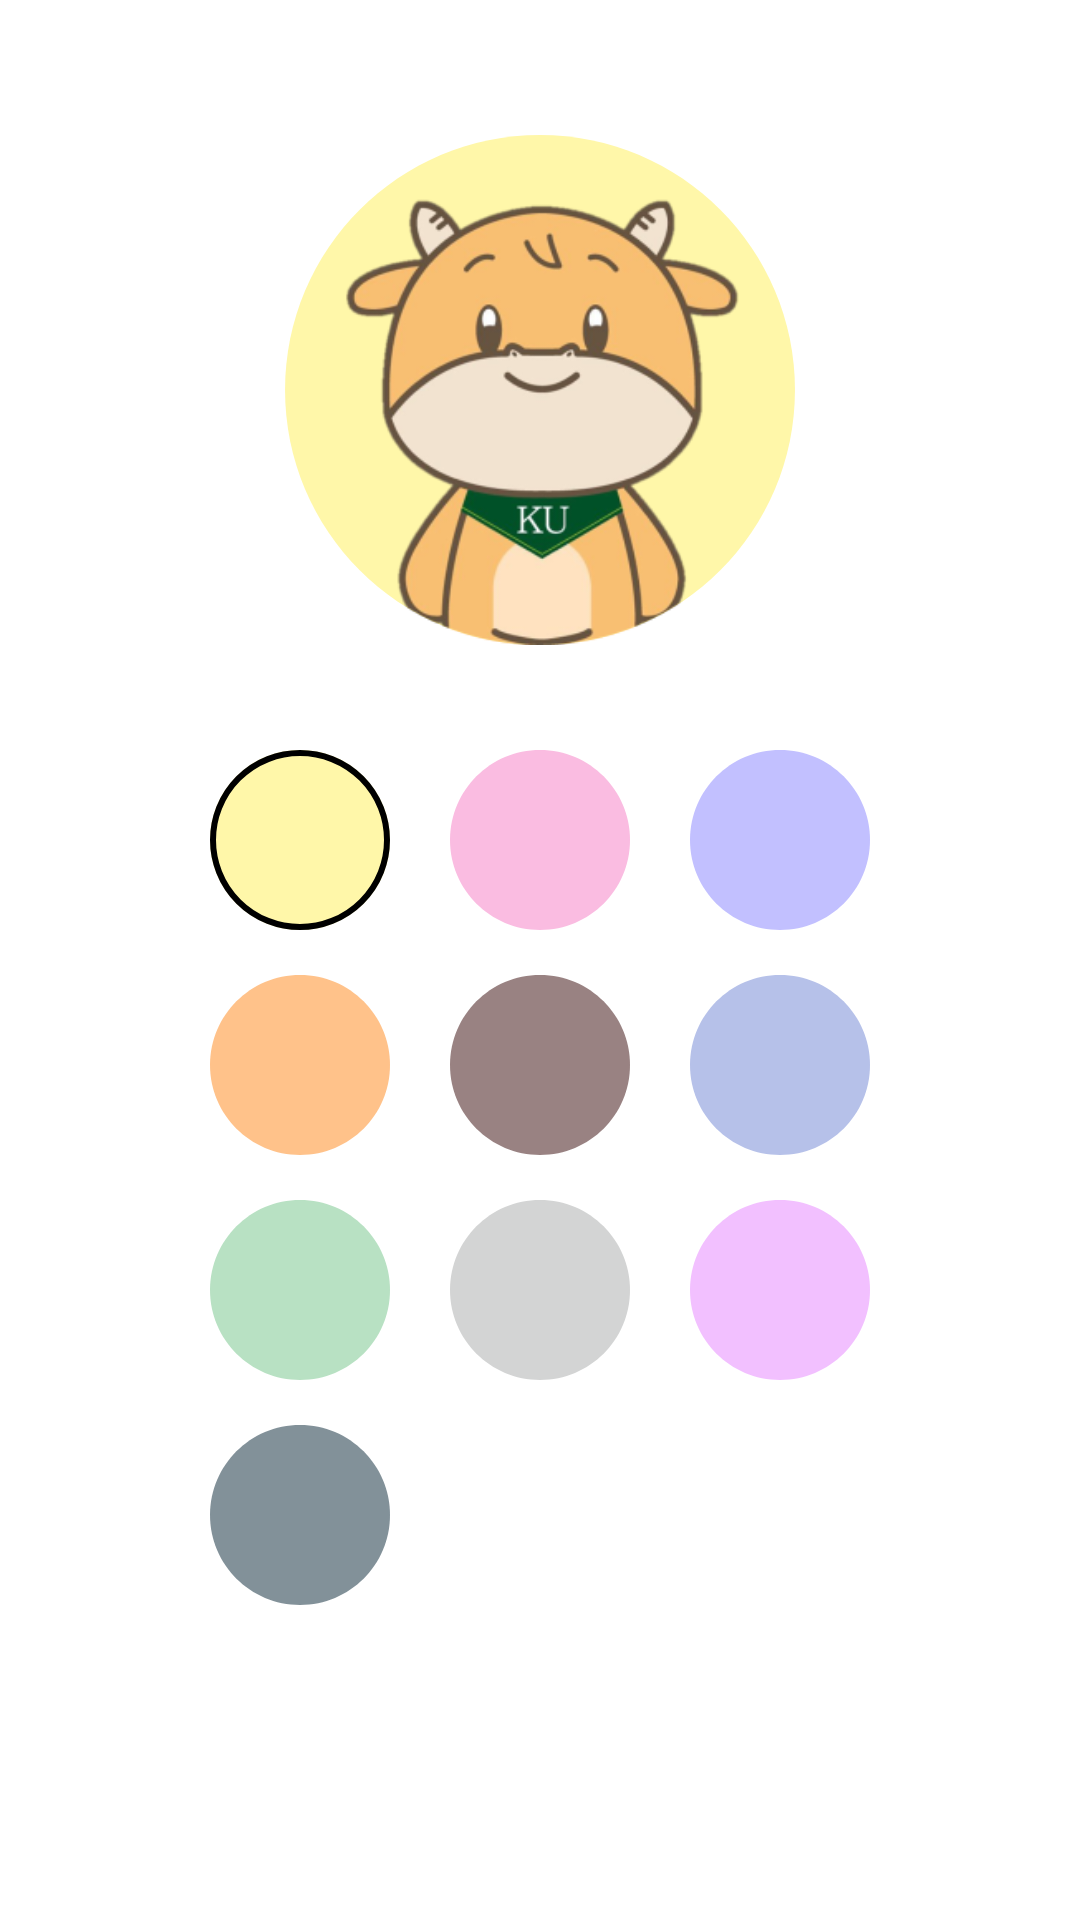

This screen was rendered from an Android layout file. Write that file and the resources it references.
<!-- AndroidManifest.xml: application theme Theme.Ux -->
<!-- res/layout/activity_profile_color.xml -->
<?xml version="1.0" encoding="utf-8"?>
<FrameLayout xmlns:android="http://schemas.android.com/apk/res/android"
    xmlns:tools="http://schemas.android.com/tools"
    android:layout_width="match_parent"
    android:layout_height="match_parent"
    tools:context=".ProfileColorActivity">

    <ImageButton
        android:id="@+id/profileBG2"
        android:layout_width="170dp"
        android:layout_height="170dp"
        android:layout_marginTop="45dp"
        android:layout_gravity="center|top"
        android:background="@drawable/bg_ku" />

    <ImageButton
        android:id="@+id/profileImg2"
        android:layout_width="170dp"
        android:layout_height="170dp"
        android:layout_marginTop="45dp"
        android:layout_gravity="center|top"
        android:background="@drawable/icon_ku" />

    <ImageButton
        android:id="@+id/bg1"
        android:layout_width="60dp"
        android:layout_height="60dp"
        android:layout_marginTop="250dp"
        android:layout_marginRight="80dp"
        android:layout_gravity="center|top"
        android:background="@drawable/btn_bg1" />

    <ImageButton
        android:id="@+id/bg2"
        android:layout_width="60dp"
        android:layout_height="60dp"
        android:layout_marginTop="250dp"
        android:layout_gravity="center|top"
        android:background="@drawable/bg2" />

    <ImageButton
        android:id="@+id/bg3"
        android:layout_width="60dp"
        android:layout_height="60dp"
        android:layout_marginTop="250dp"
        android:layout_marginLeft="80dp"
        android:layout_gravity="center|top"
        android:background="@drawable/bg3" />

    <ImageButton
        android:id="@+id/bg4"
        android:layout_width="60dp"
        android:layout_height="60dp"
        android:layout_marginTop="325dp"
        android:layout_marginRight="80dp"
        android:layout_gravity="center|top"
        android:background="@drawable/bg4" />

    <ImageButton
        android:id="@+id/bg5"
        android:layout_width="60dp"
        android:layout_height="60dp"
        android:layout_marginTop="325dp"
        android:layout_gravity="center|top"
        android:background="@drawable/bg5" />

    <ImageButton
        android:id="@+id/bg6"
        android:layout_width="60dp"
        android:layout_height="60dp"
        android:layout_marginTop="325dp"
        android:layout_marginLeft="80dp"
        android:layout_gravity="center|top"
        android:background="@drawable/bg6" />

    <ImageButton
        android:id="@+id/bg7"
        android:layout_width="60dp"
        android:layout_height="60dp"
        android:layout_marginTop="400dp"
        android:layout_marginRight="80dp"
        android:layout_gravity="center|top"
        android:background="@drawable/bg7" />

    <ImageButton
        android:id="@+id/bg8"
        android:layout_width="60dp"
        android:layout_height="60dp"
        android:layout_marginTop="400dp"
        android:layout_gravity="center|top"
        android:background="@drawable/bg8" />

    <ImageButton
        android:id="@+id/bg9"
        android:layout_width="60dp"
        android:layout_height="60dp"
        android:layout_marginTop="400dp"
        android:layout_marginLeft="80dp"
        android:layout_gravity="center|top"
        android:background="@drawable/bg9" />

    <ImageButton
        android:id="@+id/bg10"
        android:layout_width="60dp"
        android:layout_height="60dp"
        android:layout_marginTop="475dp"
        android:layout_marginRight="80dp"
        android:layout_gravity="center|top"
        android:background="@drawable/bg10" />

    <ImageButton
        android:id="@+id/bg11"
        android:layout_width="60dp"
        android:layout_height="60dp"
        android:layout_marginTop="475dp"
        android:layout_gravity="center|top"
        android:background="@drawable/bg11" />

    <ImageButton
        android:id="@+id/bg12"
        android:layout_width="60dp"
        android:layout_height="60dp"
        android:layout_marginTop="475dp"
        android:layout_marginLeft="80dp"
        android:layout_gravity="center|top"
        android:background="@drawable/bg12" />

    <LinearLayout
        android:layout_width="match_parent"
        android:layout_height="wrap_content"
        android:layout_marginTop="655dp"
        android:layout_marginBottom="10dp"
        android:orientation="vertical" >

        <androidx.appcompat.widget.AppCompatButton
            android:id="@+id/change_button"
            android:layout_width="match_parent"
            android:layout_height="45dp"
            android:layout_marginLeft="35dp"
            android:layout_marginRight="35dp"
            android:background="@drawable/btn_blue"
            android:text="변경하기"
            android:textSize="15dp"
            android:textColor="@color/white" />
    </LinearLayout>
</FrameLayout>
<!-- resources referenced by this layout -->
<resources>
  <color name="white">#FFFFFFFF</color>
  <!-- drawable bg6 (drawable) -->
  <vector xmlns:android="http://schemas.android.com/apk/res/android"
      android:width="307dp"
      android:height="307dp"
      android:viewportWidth="307"
      android:viewportHeight="307">
      <path
          android:pathData="M306.98,153.48C306.98,238.24 238.26,306.95 153.5,306.95C68.74,306.95 0.02,238.24 0.02,153.48C0.02,68.71 68.74,0 153.5,0C238.26,0 306.98,68.71 306.98,153.48Z"
          android:fillColor="@color/bg6"/>
  </vector>
  <!-- drawable bg7 (drawable) -->
  <vector xmlns:android="http://schemas.android.com/apk/res/android"
      android:width="307dp"
      android:height="307dp"
      android:viewportWidth="307"
      android:viewportHeight="307">
      <path
          android:pathData="M306.98,153.48C306.98,238.24 238.26,306.95 153.5,306.95C68.74,306.95 0.02,238.24 0.02,153.48C0.02,68.71 68.74,0 153.5,0C238.26,0 306.98,68.71 306.98,153.48Z"
          android:fillColor="@color/bg7"/>
  </vector>
  <!-- drawable bg8 (drawable) -->
  <vector xmlns:android="http://schemas.android.com/apk/res/android"
      android:width="307dp"
      android:height="307dp"
      android:viewportWidth="307"
      android:viewportHeight="307">
      <path
          android:pathData="M306.98,153.48C306.98,238.24 238.26,306.95 153.5,306.95C68.74,306.95 0.02,238.24 0.02,153.48C0.02,68.71 68.74,0 153.5,0C238.26,0 306.98,68.71 306.98,153.48Z"
          android:fillColor="@color/bg8"/>
  </vector>
  <!-- drawable bg9 (drawable) -->
  <vector xmlns:android="http://schemas.android.com/apk/res/android"
      android:width="307dp"
      android:height="307dp"
      android:viewportWidth="307"
      android:viewportHeight="307">
      <path
          android:pathData="M306.98,153.48C306.98,238.24 238.26,306.95 153.5,306.95C68.74,306.95 0.02,238.24 0.02,153.48C0.02,68.71 68.74,0 153.5,0C238.26,0 306.98,68.71 306.98,153.48Z"
          android:fillColor="@color/bg9"/>
  </vector>
  <!-- drawable btn_bg1 (drawable) -->
  <?xml version="1.0" encoding="utf-8"?>
  <layer-list xmlns:android="http://schemas.android.com/apk/res/android">
      <item android:drawable="@drawable/bg1" />
  
      
      <item>
          <shape>
              <solid android:color="@color/bg1" />
              <stroke android:color="#FF000000" android:width="2dp" /> 
              <corners android:radius="200dp" />
          </shape>
      </item>
  </layer-list>
  <!-- drawable btn_blue (drawable) -->
  <?xml version="1.0" encoding="utf-8"?>
  <shape xmlns:android="http://schemas.android.com/apk/res/android"
      android:shape="rectangle">
      <solid android:color="@color/main"/>
      <corners android:radius="5dp"/>
  </shape>
  <color name="bg10">#FF829199</color>
  <color name="bg2">#FFFABCE1</color>
  <color name="bg3">#FFC2C0FF</color>
  <color name="bg4">#FFFFC28A</color>
  <color name="bg5">#FF998282</color>
  <color name="bg6">#FFB6C1E9</color>
  <color name="bg7">#FFB8E1C3</color>
  <color name="bg8">#FFD3D4D4</color>
  <color name="bg9">#FFF2C0FF</color>
  <color name="bg1">#FFFFF7A9</color>
  <!-- drawable bg1 (drawable) -->
  <vector xmlns:android="http://schemas.android.com/apk/res/android"
      android:width="307dp"
      android:height="307dp"
      android:viewportWidth="307"
      android:viewportHeight="307">
      <path
          android:pathData="M306.98,153.48C306.98,238.24 238.26,306.95 153.5,306.95C68.74,306.95 0.02,238.24 0.02,153.48C0.02,68.71 68.74,0 153.5,0C238.26,0 306.98,68.71 306.98,153.48Z"
          android:fillColor="@color/bg1"/>
  </vector>
  <color name="main">#FF002AFF</color>
  <color name="purple_500">#FF6200EE</color>
  <color name="purple_700">#FF3700B3</color>
  <color name="teal_200">#FF03DAC5</color>
  <color name="teal_700">#FF018786</color>
  <color name="black">#FF000000</color>
</resources>
